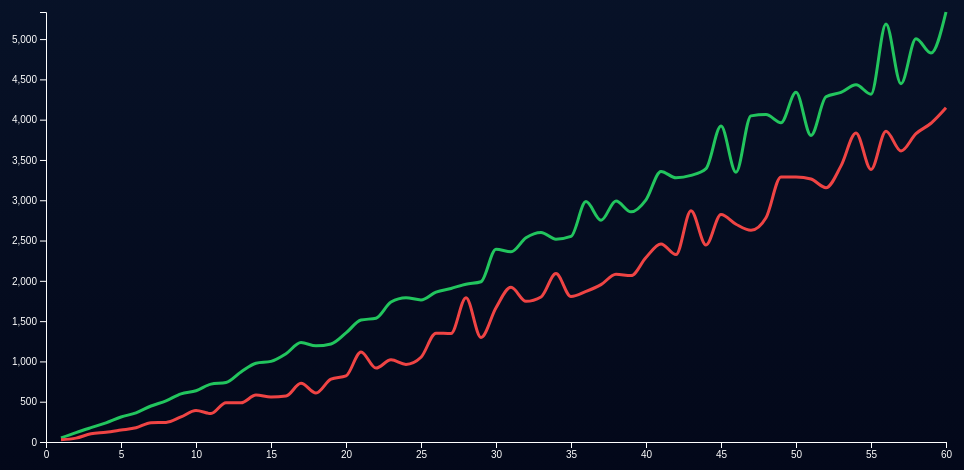
D3 v7 page, settled after 480 driven frames (8 s of simulated time); the page loaded 1 data file(s).


// ── script.js
const width = 1000, height = 500;
const margin = { top: 20, right: 40, bottom: 50, left: 60 };

const svg = d3.select("#chart").append("svg")
  .attr("width", width)
  .attr("height", height);

const chart = svg.append("g")
  .attr("transform", `translate(${margin.left},${margin.top})`);

const tooltip = d3.select("#tooltip");

let fullData, x, y, mData, lData;

d3.csv("churnn.csv").then(data => {

  data.forEach(d => {
    d.tenure = +d.tenure;
    d.TotalCharges = +d.TotalCharges;
  });

  fullData = data;
  update(60);
});

function update(maxTenure) {

  const filtered = fullData.filter(d => d.tenure <= maxTenure);

  d3.select("#tenureValue").text(maxTenure);
  d3.select("#totalCustomers").text(filtered.length);
  d3.select("#avgCLV").text(Math.round(d3.mean(filtered, d => d.TotalCharges)));

  const group = d =>
    d3.rollups(d, v => d3.mean(v, d => d.TotalCharges), d => d.tenure)
      .map(([t, v]) => ({ tenure: t, value: v }))
      .sort((a,b)=>a.tenure-b.tenure);

  mData = group(filtered.filter(d=>d.Contract==="Month-to-month"));
  lData = group(filtered.filter(d=>d.Contract!=="Month-to-month"));

  x = d3.scaleLinear()
    .domain([0,maxTenure])
    .range([0,width-margin.left-margin.right]);

  y = d3.scaleLinear()
    .domain([0,d3.max([...mData,...lData],d=>d.value)])
    .range([height-margin.top-margin.bottom,0]);

  chart.selectAll("*").remove();

  // AXIS
  chart.append("g")
    .attr("transform",`translate(0,${height-margin.top-margin.bottom})`)
    .call(d3.axisBottom(x));

  chart.append("g").call(d3.axisLeft(y));

  const line = d3.line()
    .x(d=>x(d.tenure))
    .y(d=>y(d.value))
    .curve(d3.curveMonotoneX);

  // LINE ANIMATION
  function drawLine(data, color) {
    const path = chart.append("path")
      .datum(data)
      .attr("fill","none")
      .attr("stroke",color)
      .attr("stroke-width",3)
      .attr("d",line);

    const length = path.node().getTotalLength();

    path
      .attr("stroke-dasharray", length)
      .attr("stroke-dashoffset", length)
      .transition()
      .duration(1200)
      .attr("stroke-dashoffset", 0);
  }

  drawLine(mData, "#22c55e");
  drawLine(lData, "#ef4444");

  // HOVER LINE
  const focusLine = chart.append("line")
    .attr("class","focus-line")
    .attr("y1",0)
    .attr("y2",height-margin.top-margin.bottom)
    .style("opacity",0);

  // INTERACTION
  svg.append("rect")
    .attr("transform",`translate(${margin.left},${margin.top})`)
    .attr("width",width-margin.left-margin.right)
    .attr("height",height-margin.top-margin.bottom)
    .attr("fill","transparent")

    .on("mousemove",(event)=>{

      const [mx] = d3.pointer(event);
      const t = Math.round(x.invert(mx - margin.left));

      const d1 = mData.find(d=>d.tenure===t);
      const d2 = lData.find(d=>d.tenure===t);

      if(!d1 || !d2) return;

      focusLine
        .attr("x1",x(t))
        .attr("x2",x(t))
        .style("opacity",1);

      tooltip.style("opacity",1)
        .html(`
          <b>Month ${t}</b><br>
          Month-to-month: ${d1.value.toFixed(0)}<br>
          Long-term: ${d2.value.toFixed(0)}
        `)
        .style("left",(event.pageX+15)+"px")
        .style("top",(event.pageY-20)+"px");
    })

    .on("click",(event)=>{

      const [mx] = d3.pointer(event);
      const t = Math.round(x.invert(mx - margin.left));

      const d1 = mData.find(d=>d.tenure===t);
      const d2 = lData.find(d=>d.tenure===t);

      if(!d1 || !d2) return;

      const diff = d2.value - d1.value;
      const percent = ((diff/d1.value)*100).toFixed(1);

      let insight;

      if(diff > 0){
        insight = `🚀 Long-term customers outperform by ${percent}% at month ${t}. Retention strategy is working.`;
      } else {
        insight = ` Month-to-month customers dominate at month ${t}. Consider improving long-term engagement.`;
      }

      d3.select("#insightText").html(insight);
    })

    .on("mouseout",()=>{
      tooltip.style("opacity",0);
      focusLine.style("opacity",0);
    });
}

// SLIDER
d3.select("#tenureSlider").on("input",function(){
  update(+this.value);
});

### data: churnn.csv
customerID, tenure, MonthlyCharges, TotalCharges, Contract, Churn
7590-VHVEG, 1, 29.85, 29.85, Month-to-month, No
5575-GNVDE, 34, 56.95, 1890, One year, No
3668-QPYBK, 2, 53.85, 108.2, Month-to-month, Yes
7795-CFOCW, 45, 42.3, 1841, One year, No
9237-HQITU, 2, 70.7, 151.7, Month-to-month, Yes
9305-CDSKC, 8, 99.65, 820.5, Month-to-month, Yes
1452-KIOVK, 22, 89.1, 1949, Month-to-month, No
6713-OKOMC, 10, 29.75, 301.9, Month-to-month, No
7892-POOKP, 28, 104.8, 3046, Month-to-month, Yes
6388-TABGU, 62, 56.15, 3488, One year, No
9763-GRSKD, 13, 49.95, 587.5, Month-to-month, No
7469-LKBCI, 16, 18.95, 326.8, Two year, No
8091-TTVAX, 58, 100.3, 5681, One year, No
0280-XJGEX, 49, 103.7, 5036, Month-to-month, Yes
5129-JLPIS, 25, 105.5, 2686, Month-to-month, No
3655-SNQYZ, 69, 113.2, 7895, Two year, No
8191-XWSZG, 52, 20.65, 1023, One year, No
9959-WOFKT, 71, 106.7, 7382, Two year, No
4190-MFLUW, 10, 55.2, 528.4, Month-to-month, Yes
4183-MYFRB, 21, 90.05, 1863, Month-to-month, No
8779-QRDMV, 1, 39.65, 39.65, Month-to-month, Yes
1680-VDCWW, 12, 19.8, 202.2, One year, No
1066-JKSGK, 1, 20.15, 20.15, Month-to-month, Yes
3638-WEABW, 58, 59.9, 3505, Two year, No
6322-HRPFA, 49, 59.6, 2970, Month-to-month, No
6865-JZNKO, 30, 55.3, 1531, Month-to-month, No
6467-CHFZW, 47, 99.35, 4749, Month-to-month, Yes
8665-UTDHZ, 1, 30.2, 30.2, Month-to-month, Yes
5248-YGIJN, 72, 90.25, 6369, Two year, No
8773-HHUOZ, 17, 64.7, 1093, Month-to-month, Yes
3841-NFECX, 71, 96.35, 6767, Two year, No
4929-XIHVW, 2, 95.5, 181.7, Month-to-month, No
6827-IEAUQ, 27, 66.15, 1874, One year, No
7310-EGVHZ, 1, 20.2, 20.2, Month-to-month, No
3413-BMNZE, 1, 45.25, 45.25, Month-to-month, No
6234-RAAPL, 72, 99.9, 7252, Two year, No
6047-YHPVI, 5, 69.7, 316.9, Month-to-month, Yes
6572-ADKRS, 46, 74.8, 3548, Month-to-month, No
5380-WJKOV, 34, 106.3, 3549, Month-to-month, Yes
8168-UQWWF, 11, 97.85, 1105, Month-to-month, Yes
8865-TNMNX, 10, 49.55, 475.7, One year, No
9489-DEDVP, 70, 69.2, 4872, Two year, No
9867-JCZSP, 17, 20.75, 418.2, One year, No
4671-VJLCL, 63, 79.85, 4861, Two year, No
4080-IIARD, 13, 76.2, 981.5, Month-to-month, No
3714-NTNFO, 49, 84.5, 3907, Month-to-month, No
5948-UJZLF, 2, 49.25, 97.0, Month-to-month, No
7760-OYPDY, 2, 80.65, 144.2, Month-to-month, Yes
7639-LIAYI, 52, 79.75, 4218, Two year, No
2954-PIBKO, 69, 64.15, 4254, Two year, No
8012-SOUDQ, 43, 90.25, 3839, Month-to-month, No
9420-LOJKX, 15, 99.1, 1426, Month-to-month, Yes
6575-SUVOI, 25, 69.5, 1753, Month-to-month, No
7495-OOKFY, 8, 80.65, 633.3, Month-to-month, Yes
4667-QONEA, 60, 74.85, 4456, One year, No
1658-BYGOY, 18, 95.45, 1753, Month-to-month, Yes
8769-KKTPH, 63, 99.65, 6311, One year, No
5067-XJQFU, 66, 108.5, 7076, One year, No
3957-SQXML, 34, 24.95, 894.3, Two year, No
5954-BDFSG, 72, 107.5, 7854, Two year, No
... 6,972 more rows